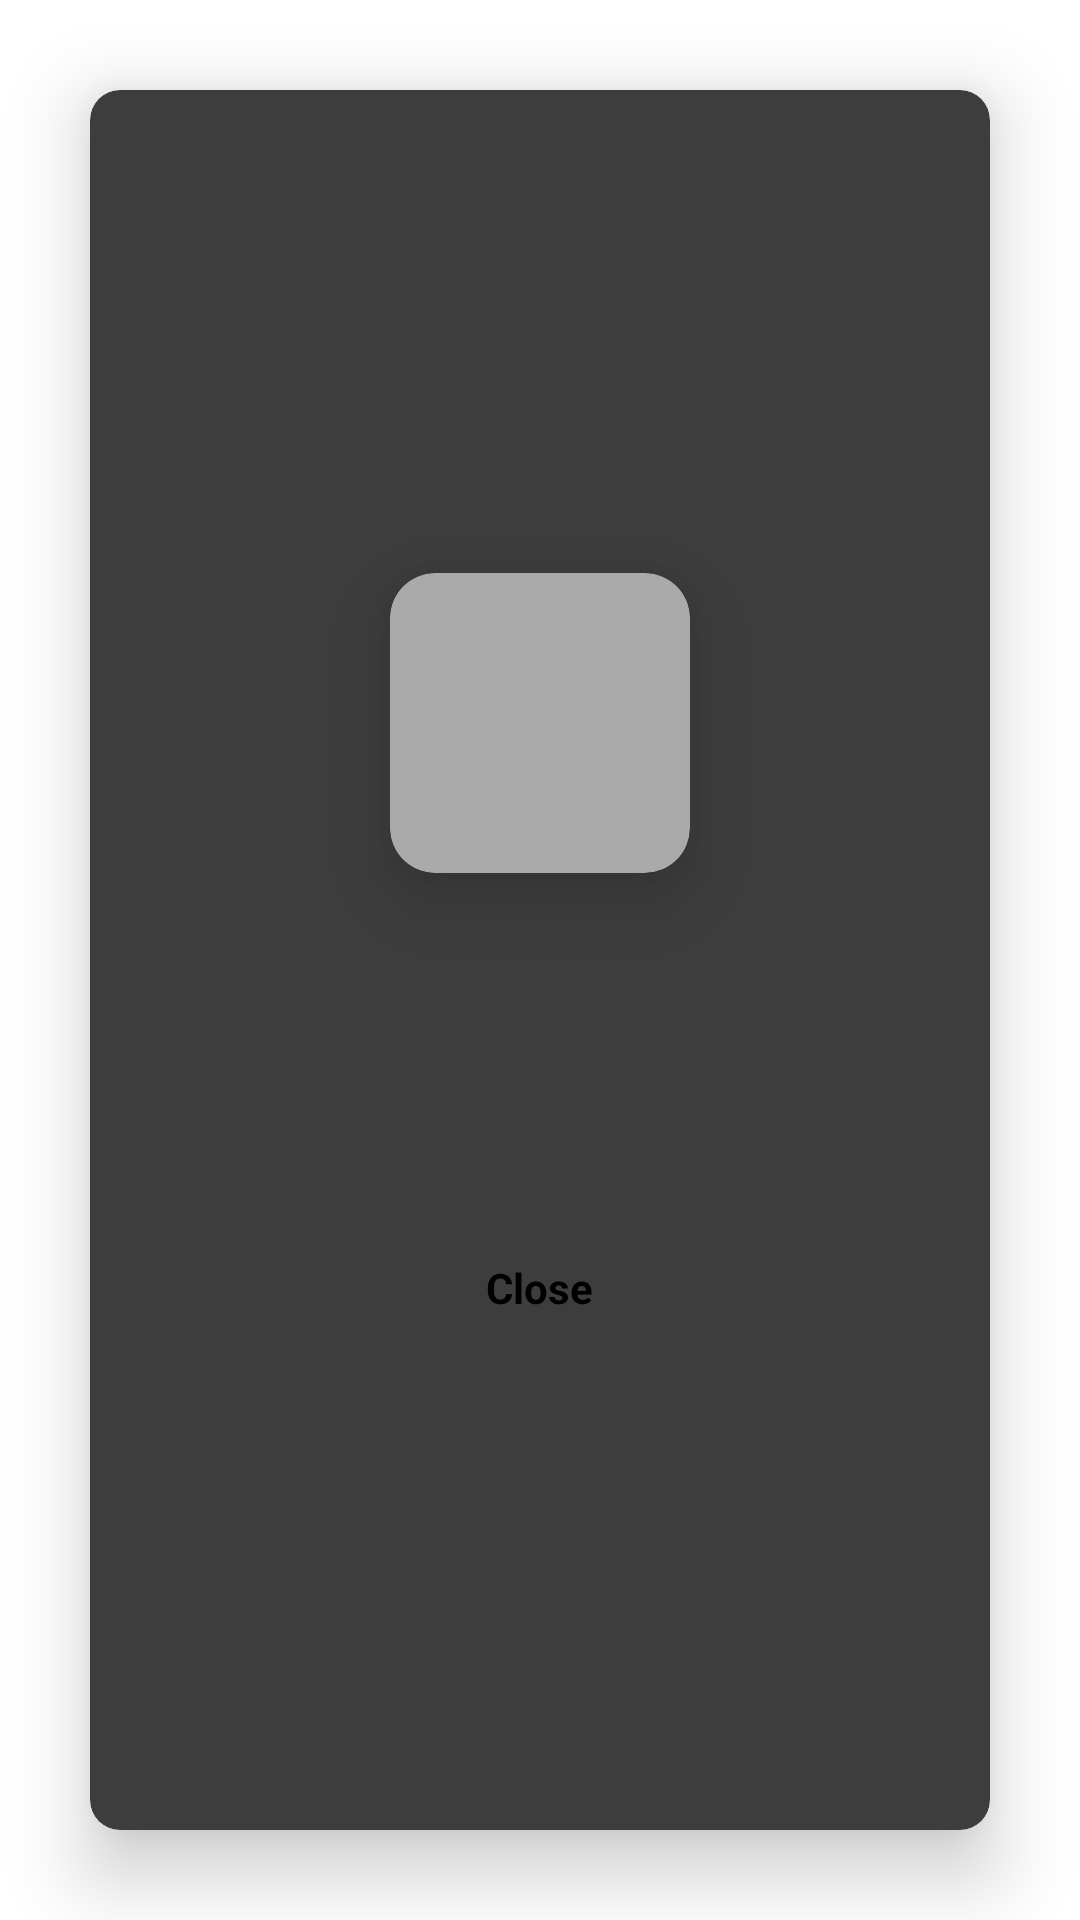

This screen was rendered from an Android layout file. Write that file and the resources it references.
<!-- AndroidManifest.xml: application theme Theme.NeoflexAdmin -->
<!-- res/layout/dialog_item.xml -->
<?xml version="1.0" encoding="utf-8"?>
<LinearLayout
    xmlns:android="http://schemas.android.com/apk/res/android"
    xmlns:app="http://schemas.android.com/apk/res-auto"
    android:layout_width="match_parent"
    android:layout_height="match_parent"
    android:orientation="vertical"
    android:background="@android:color/transparent">

    <androidx.cardview.widget.CardView
        android:layout_width="match_parent"
        android:layout_height="match_parent"
        android:layout_margin="30dp"
        app:cardBackgroundColor="@color/gray"
        app:cardCornerRadius="10dp"
        app:cardElevation="15dp">

        <LinearLayout
            android:layout_width="match_parent"
            android:layout_height="match_parent"
            android:layout_margin="30dp"
            android:gravity="center"
            android:orientation="vertical">

            <androidx.cardview.widget.CardView
                android:layout_width="100dp"
                android:layout_height="100dp"
                app:cardBackgroundColor="@color/light_gray"
                app:cardCornerRadius="15dp"
                app:cardElevation="15dp">

                <ImageView
                    android:id="@+id/imageView"
                    android:layout_width="match_parent"
                    android:layout_height="match_parent"
                    android:padding="15dp"
                    />

            </androidx.cardview.widget.CardView>

            <TextView
                android:id="@+id/title"
                android:layout_width="wrap_content"
                android:layout_height="wrap_content"
                android:layout_marginTop="30dp"
                android:textSize="20sp"
                android:textStyle="bold"
                android:textColor="@color/white" />

            <TextView
                android:id="@+id/body"
                android:layout_width="wrap_content"
                android:layout_height="wrap_content"
                android:layout_marginTop="10dp"
                android:textAlignment="center"
                android:textSize="16sp"
                android:textColor="@color/light_gray" />

            <TextView
                android:id="@+id/btnClose"
                android:layout_width="wrap_content"
                android:layout_height="wrap_content"
                android:layout_marginTop="30dp"
                android:background="@drawable/fill_shape_white"
                android:paddingVertical="10dp"
                android:paddingHorizontal="25dp"
                android:text="Close"
                android:textSize="14sp"
                android:textColor="@color/black"
                android:textStyle="bold" />

        </LinearLayout>

    </androidx.cardview.widget.CardView>

</LinearLayout>
<!-- resources referenced by this layout -->
<resources>
  <color name="black">#FF000000</color>
  <color name="gray">#3d3d3d</color>
  <color name="light_gray">#aaaaaa</color>
  <color name="white">#FFFFFFFF</color>
  <style name="Theme.NeoflexAdmin" parent="Theme.MaterialComponents.DayNight.DarkActionBar">
          
          <item name="colorPrimary">@color/purple_500</item>
          <item name="colorPrimaryVariant">@color/purple_700</item>
          <item name="colorOnPrimary">@color/white</item>
          
          <item name="colorSecondary">@color/teal_200</item>
          <item name="colorSecondaryVariant">@color/teal_700</item>
          <item name="colorOnSecondary">@color/black</item>
          
          <item name="android:statusBarColor" tools:targetApi="l">?attr/colorPrimaryVariant</item>
          
      </style>
  <color name="purple_500">#FF6200EE</color>
  <color name="purple_700">#FF3700B3</color>
  <color name="teal_200">#FF03DAC5</color>
  <color name="teal_700">#FF018786</color>
</resources>
